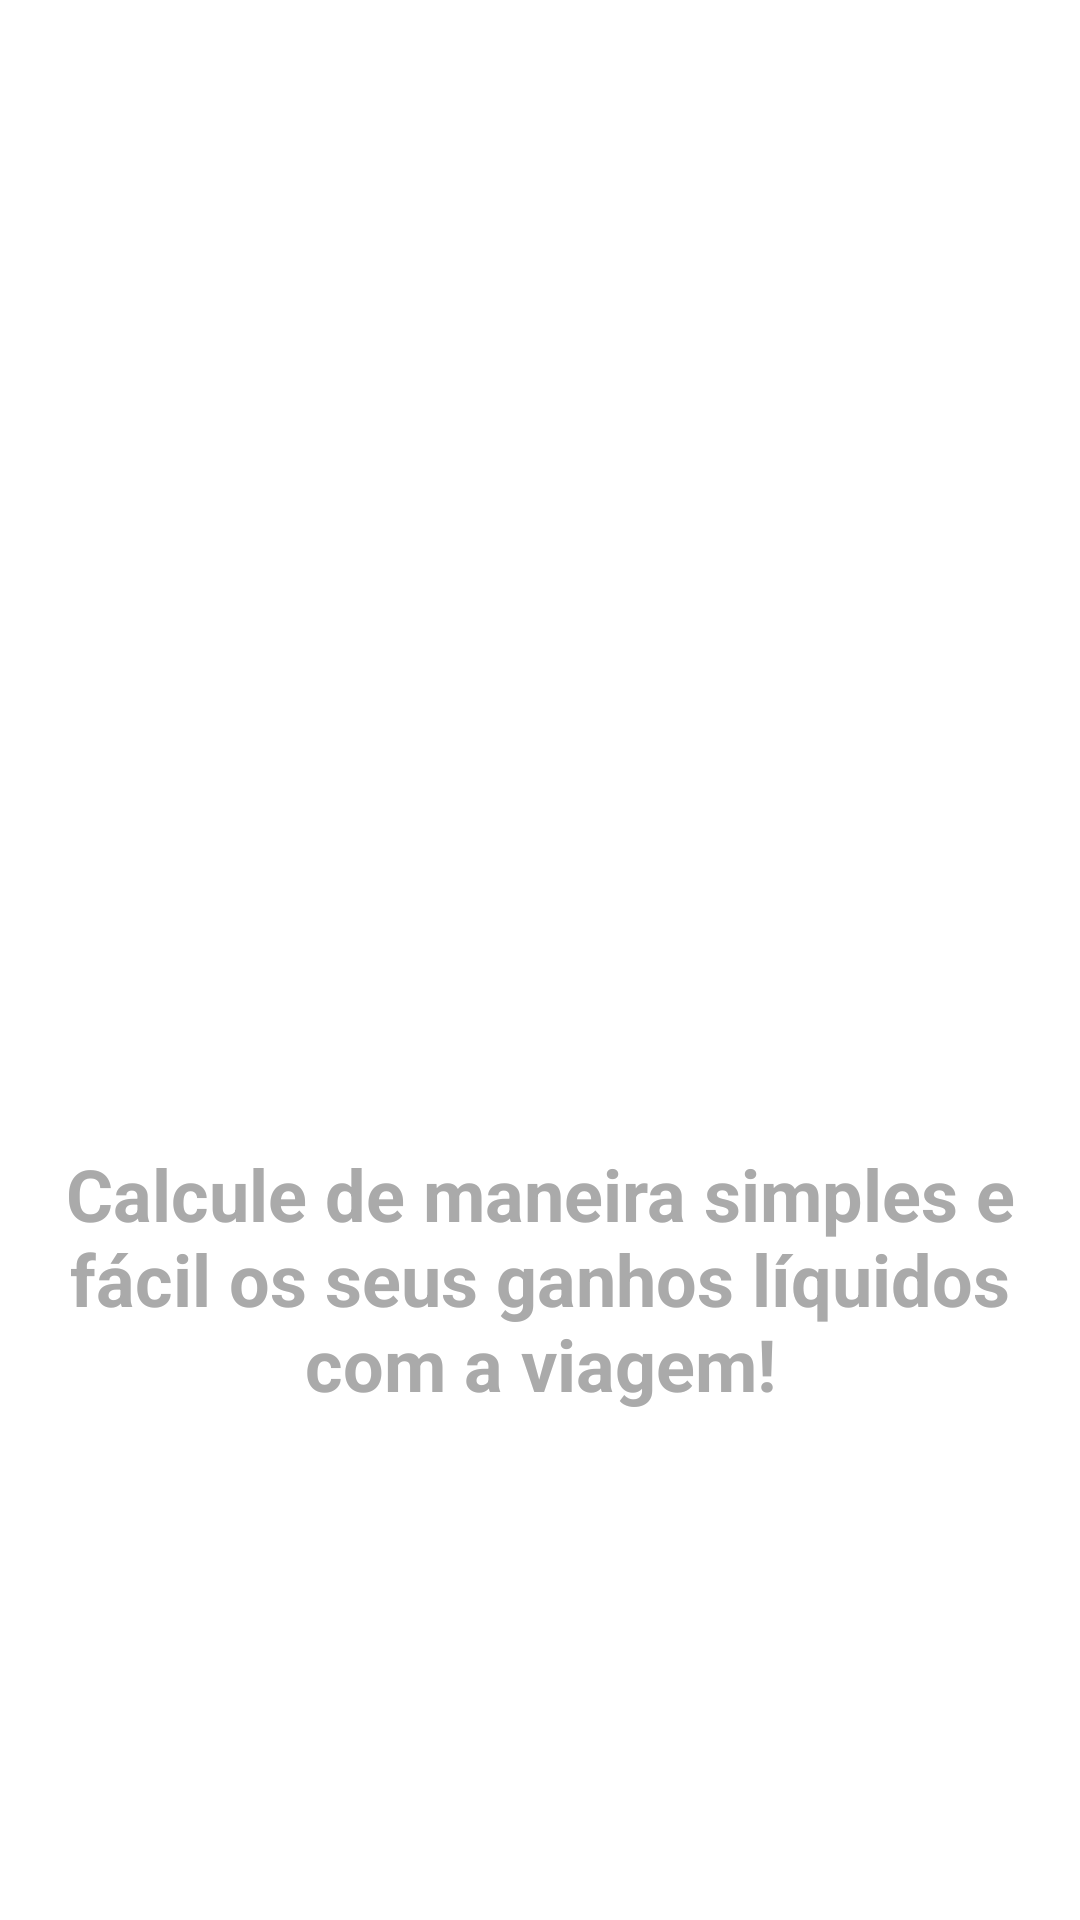

This screen was rendered from an Android layout file. Write that file and the resources it references.
<!-- AndroidManifest.xml: application theme arro1 -->
<!-- res/layout/intro_2.xml -->
<?xml version="1.0" encoding="utf-8"?>
<androidx.constraintlayout.widget.ConstraintLayout xmlns:android="http://schemas.android.com/apk/res/android"
    xmlns:app="http://schemas.android.com/apk/res-auto"
    xmlns:tools="http://schemas.android.com/tools"
    android:layout_width="match_parent"
    android:layout_height="match_parent">

    <ImageView
        android:id="@+id/imageView"
        android:layout_width="304dp"
        android:layout_height="204dp"
        android:layout_marginBottom="8dp"
        app:layout_constraintBottom_toTopOf="@+id/textView"
        app:layout_constraintEnd_toEndOf="parent"
        app:layout_constraintStart_toStartOf="parent"
        app:layout_constraintTop_toTopOf="parent"
        app:layout_constraintVertical_chainStyle="packed"
        app:srcCompat="@drawable/moneycon" />

    <TextView
        android:id="@+id/textView"
        android:layout_width="0dp"
        android:layout_height="wrap_content"
        android:layout_marginStart="8dp"
        android:layout_marginLeft="8dp"
        android:layout_marginEnd="8dp"
        android:layout_marginRight="8dp"
        android:gravity="center"
        android:text="Calcule de maneira simples e fácil os seus ganhos líquidos com a viagem!"
        android:textColor="@android:color/darker_gray"
        android:textSize="24sp"
        android:textStyle="bold"
        app:layout_constraintBottom_toBottomOf="parent"
        app:layout_constraintEnd_toEndOf="parent"
        app:layout_constraintStart_toStartOf="parent"
        app:layout_constraintTop_toBottomOf="@+id/imageView" />

</androidx.constraintlayout.widget.ConstraintLayout>
<!-- resources referenced by this layout -->
<resources>

</resources>
